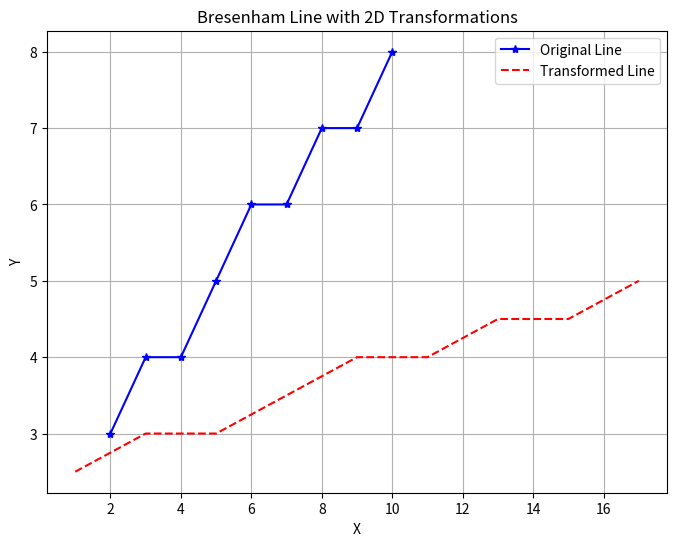

This chart was generated by the following Python code:
import numpy as np
import matplotlib.pyplot as plt
def bresenham(x1, y1, x2, y2):
    dx = abs(x2 - x1)
    dy = abs(y2 - y1)
    sx = 1 if x2 > x1 else -1
    sy = 1 if y2 > y1 else -1
    x = x1
    y = y1
    xes = []
    yes = []
    if dx >= dy:
        p = 2 * dy - dx
        for _ in range(dx + 1):
            xes.append(x)
            yes.append(y)
            if p >= 0:
                y = y + sy
                p = p + 2 * (dy - dx)
            else:
                p = p + 2 * dy
            x = x + sx
    else:
        p = 2 * dx - dy
        for _ in range(dy + 1):
            xes.append(x)
            yes.append(y)
            if p >= 0:
                x = x + sx
                p = p + 2 * (dx - dy)
            else:
                p = p + 2 * dx
            y = y + sy
    return xes,yes
def apply_2d_transformation(x_coords,y_coords,transformation_matrix):
    points=np.stack([x_coords,y_coords,np.ones_like(x_coords)])
    transformed_points=transformation_matrix@points
    return transformed_points[0],transformed_points[1]
def plot_line_with_transformations(x0,y0,x1,y1):
    x_org,y_org=bresenham(x0,y0,x1,y1)
    scaling_matrix=np.array([
        [2,0,0],
        [0,0.5,0],
        [0,0,1]
    ])
    translation_matrix=np.array([
        [1,0,3],
        [0,1,2],
        [0,0,1]
    ])
    transformation_matrix=np.array([
        [1,0,-3],
        [0,1,-2],
        [0,0,1]
    ])
    composite_matrix=translation_matrix@scaling_matrix@transformation_matrix
    x_transformed,y_transformed=apply_2d_transformation(x_org,y_org,composite_matrix)
    plt.figure(figsize=(8, 6))
    plt.plot(x_org, y_org, marker='*', color='blue', linestyle='-', label='Original Line')
    plt.plot(x_transformed, y_transformed, color='red', linestyle='--', label='Transformed Line')
    
    plt.title("Bresenham Line with 2D Transformations")
    plt.xlabel("X")
    plt.ylabel("Y")
    plt.legend()
    plt.grid(True)

    plt.show()

plot_line_with_transformations(2,3,10,8)